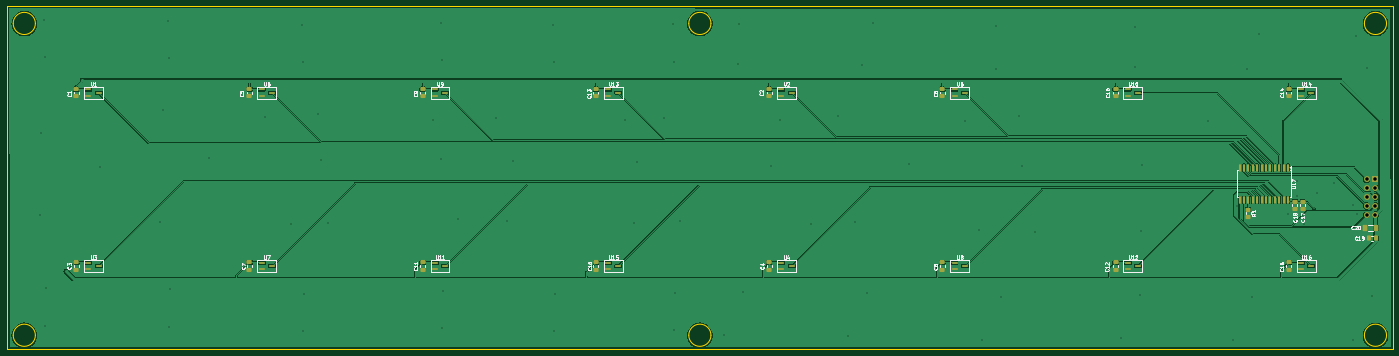
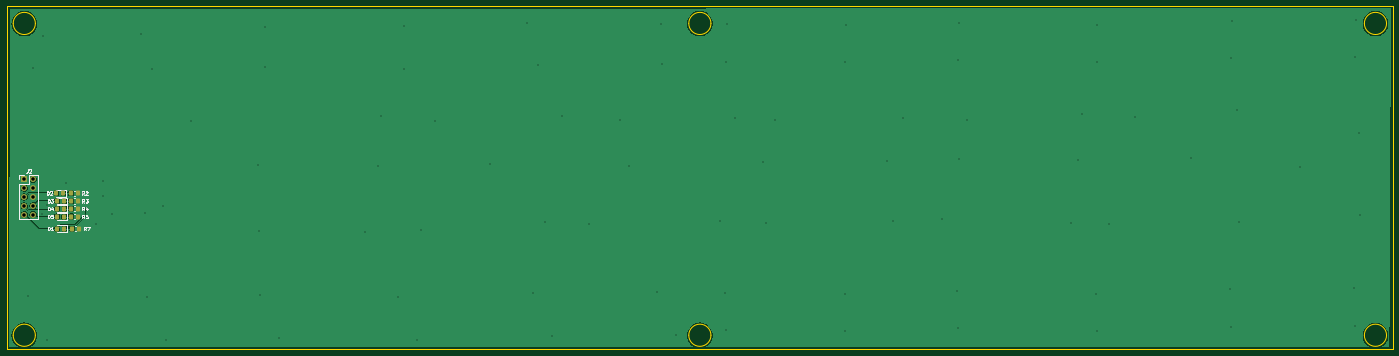
Circuit board: 11 layer files. Board 400.0 x 99.0 mm.
- bottom_copper: SENSORS_2ROW_5CM-CuBottom.gbr (52088 bytes)
- top_copper: SENSORS_2ROW_5CM-CuTop.gbr (140318 bytes)
- outline: SENSORS_2ROW_5CM-EdgeCuts.gbr (1563 bytes)
- bottom_mask: SENSORS_2ROW_5CM-MaskBottom.gbr (2287 bytes)
- top_mask: SENSORS_2ROW_5CM-MaskTop.gbr (5659 bytes)
- drill: SENSORS_2ROW_5CM-NPTH.drl (279 bytes)
- drill: SENSORS_2ROW_5CM-PTH.drl (2116 bytes)
- paste: SENSORS_2ROW_5CM-PasteBottom.gbr (1948 bytes)
- paste: SENSORS_2ROW_5CM-PasteTop.gbr (5320 bytes)
- bottom_silk: SENSORS_2ROW_5CM-SilkBottom.gbr (15576 bytes)
- top_silk: SENSORS_2ROW_5CM-SilkTop.gbr (67483 bytes)

=== bottom_copper: SENSORS_2ROW_5CM-CuBottom.gbr (52088 bytes, source omitted) ===
=== top_copper: SENSORS_2ROW_5CM-CuTop.gbr (140318 bytes, source omitted) ===
=== outline: SENSORS_2ROW_5CM-EdgeCuts.gbr ===
%TF.GenerationSoftware,KiCad,Pcbnew,9.0.2+dfsg-1*%
%TF.CreationDate,2026-10-18T00:01:19+02:00*%
%TF.ProjectId,SENSORS_2ROW_5CM,53454e53-4f52-4535-9f32-524f575f3543,rev?*%
%TF.SameCoordinates,Original*%
%TF.FileFunction,Profile,NP*%
%FSLAX46Y46*%
G04 Gerber Fmt 4.6, Leading zero omitted, Abs format (unit mm)*
G04 Created by KiCad (PCBNEW 9.0.2+dfsg-1) date 2026-10-18 00:01:19*
%MOMM*%
%LPD*%
G01*
G04 APERTURE LIST*
%TA.AperFunction,Profile*%
%ADD10C,0.050000*%
%TD*%
G04 APERTURE END LIST*
D10*
X100000000Y-100000000D02*
X500000000Y-100000000D01*
X500000000Y-199000000D01*
X100000000Y-199000000D01*
X100000000Y-100000000D01*
X108201562Y-105000000D02*
G75*
G02*
X101798438Y-105000000I-3201562J0D01*
G01*
X101798438Y-105000000D02*
G75*
G02*
X108201562Y-105000000I3201562J0D01*
G01*
X303201562Y-195000000D02*
G75*
G02*
X296798438Y-195000000I-3201562J0D01*
G01*
X296798438Y-195000000D02*
G75*
G02*
X303201562Y-195000000I3201562J0D01*
G01*
X498201562Y-195000000D02*
G75*
G02*
X491798438Y-195000000I-3201562J0D01*
G01*
X491798438Y-195000000D02*
G75*
G02*
X498201562Y-195000000I3201562J0D01*
G01*
X498201562Y-105000000D02*
G75*
G02*
X491798438Y-105000000I-3201562J0D01*
G01*
X491798438Y-105000000D02*
G75*
G02*
X498201562Y-105000000I3201562J0D01*
G01*
X108201562Y-195000000D02*
G75*
G02*
X101798438Y-195000000I-3201562J0D01*
G01*
X101798438Y-195000000D02*
G75*
G02*
X108201562Y-195000000I3201562J0D01*
G01*
X303201562Y-105000000D02*
G75*
G02*
X296798438Y-105000000I-3201562J0D01*
G01*
X296798438Y-105000000D02*
G75*
G02*
X303201562Y-105000000I3201562J0D01*
G01*
M02*

=== bottom_mask: SENSORS_2ROW_5CM-MaskBottom.gbr (2287 bytes, source withheld) ===
=== top_mask: SENSORS_2ROW_5CM-MaskTop.gbr ===
%TF.GenerationSoftware,KiCad,Pcbnew,9.0.2+dfsg-1*%
%TF.CreationDate,2026-10-18T00:01:19+02:00*%
%TF.ProjectId,SENSORS_2ROW_5CM,53454e53-4f52-4535-9f32-524f575f3543,rev?*%
%TF.SameCoordinates,Original*%
%TF.FileFunction,Soldermask,Top*%
%TF.FilePolarity,Negative*%
%FSLAX46Y46*%
G04 Gerber Fmt 4.6, Leading zero omitted, Abs format (unit mm)*
G04 Created by KiCad (PCBNEW 9.0.2+dfsg-1) date 2026-10-18 00:01:19*
%MOMM*%
%LPD*%
G01*
G04 APERTURE LIST*
G04 Aperture macros list*
%AMRoundRect*
0 Rectangle with rounded corners*
0 $1 Rounding radius*
0 $2 $3 $4 $5 $6 $7 $8 $9 X,Y pos of 4 corners*
0 Add a 4 corners polygon primitive as box body*
4,1,4,$2,$3,$4,$5,$6,$7,$8,$9,$2,$3,0*
0 Add four circle primitives for the rounded corners*
1,1,$1+$1,$2,$3*
1,1,$1+$1,$4,$5*
1,1,$1+$1,$6,$7*
1,1,$1+$1,$8,$9*
0 Add four rect primitives between the rounded corners*
20,1,$1+$1,$2,$3,$4,$5,0*
20,1,$1+$1,$4,$5,$6,$7,0*
20,1,$1+$1,$6,$7,$8,$9,0*
20,1,$1+$1,$8,$9,$2,$3,0*%
G04 Aperture macros list end*
%ADD10R,1.900000X0.800000*%
%ADD11RoundRect,0.250000X-0.475000X0.337500X-0.475000X-0.337500X0.475000X-0.337500X0.475000X0.337500X0*%
%ADD12RoundRect,0.250000X-0.450000X0.350000X-0.450000X-0.350000X0.450000X-0.350000X0.450000X0.350000X0*%
%ADD13RoundRect,0.250000X0.412500X0.650000X-0.412500X0.650000X-0.412500X-0.650000X0.412500X-0.650000X0*%
%ADD14RoundRect,0.250000X0.337500X0.475000X-0.337500X0.475000X-0.337500X-0.475000X0.337500X-0.475000X0*%
%ADD15RoundRect,0.150000X-0.150000X0.875000X-0.150000X-0.875000X0.150000X-0.875000X0.150000X0.875000X0*%
%ADD16R,1.700000X1.700000*%
%ADD17C,1.700000*%
G04 APERTURE END LIST*
D10*
%TO.C,U8*%
X373500000Y-174050000D03*
X373500000Y-175950000D03*
X376500000Y-175000000D03*
%TD*%
%TO.C,U7*%
X173500000Y-174050000D03*
X173500000Y-175950000D03*
X176500000Y-175000000D03*
%TD*%
%TO.C,U6*%
X373500000Y-124050000D03*
X373500000Y-125950000D03*
X376500000Y-125000000D03*
%TD*%
D11*
%TO.C,C17*%
X474010000Y-156462500D03*
X474010000Y-158537500D03*
%TD*%
%TO.C,C7*%
X170000000Y-173962500D03*
X170000000Y-176037500D03*
%TD*%
%TO.C,C12*%
X420000000Y-173962500D03*
X420000000Y-176037500D03*
%TD*%
%TO.C,C18*%
X471750000Y-156425000D03*
X471750000Y-158500000D03*
%TD*%
D10*
%TO.C,U2*%
X323500000Y-124050000D03*
X323500000Y-125950000D03*
X326500000Y-125000000D03*
%TD*%
%TO.C,U14*%
X473500000Y-124050000D03*
X473500000Y-125950000D03*
X476500000Y-125000000D03*
%TD*%
%TO.C,U5*%
X173500000Y-124050000D03*
X173500000Y-125950000D03*
X176500000Y-125000000D03*
%TD*%
D11*
%TO.C,C14*%
X470000000Y-123962500D03*
X470000000Y-126037500D03*
%TD*%
D10*
%TO.C,U10*%
X423500000Y-124050000D03*
X423500000Y-125950000D03*
X426500000Y-125000000D03*
%TD*%
D11*
%TO.C,C10*%
X420000000Y-123962500D03*
X420000000Y-126037500D03*
%TD*%
%TO.C,C11*%
X220000000Y-173962500D03*
X220000000Y-176037500D03*
%TD*%
D10*
%TO.C,U9*%
X223500000Y-124050000D03*
X223500000Y-125950000D03*
X226500000Y-125000000D03*
%TD*%
D11*
%TO.C,C15*%
X270000000Y-173962500D03*
X270000000Y-176037500D03*
%TD*%
D10*
%TO.C,U13*%
X273500000Y-124050000D03*
X273500000Y-125950000D03*
X276500000Y-125000000D03*
%TD*%
D11*
%TO.C,C6*%
X370000000Y-123962500D03*
X370000000Y-126037500D03*
%TD*%
%TO.C,C3*%
X120000000Y-173962500D03*
X120000000Y-176037500D03*
%TD*%
D10*
%TO.C,U12*%
X423500000Y-174050000D03*
X423500000Y-175950000D03*
X426500000Y-175000000D03*
%TD*%
D11*
%TO.C,C9*%
X220000000Y-123962500D03*
X220000000Y-126037500D03*
%TD*%
D10*
%TO.C,U4*%
X323500000Y-174050000D03*
X323500000Y-175950000D03*
X326500000Y-175000000D03*
%TD*%
%TO.C,U3*%
X123500000Y-174050000D03*
X123500000Y-175950000D03*
X126500000Y-175000000D03*
%TD*%
D12*
%TO.C,R1*%
X458250000Y-158750000D03*
X458250000Y-160750000D03*
%TD*%
D11*
%TO.C,C16*%
X470000000Y-173962500D03*
X470000000Y-176037500D03*
%TD*%
D10*
%TO.C,U15*%
X273500000Y-174050000D03*
X273500000Y-175950000D03*
X276500000Y-175000000D03*
%TD*%
%TO.C,U1*%
X123500000Y-124050000D03*
X123500000Y-125950000D03*
X126500000Y-125000000D03*
%TD*%
D13*
%TO.C,C20*%
X495062500Y-164000000D03*
X491937500Y-164000000D03*
%TD*%
D10*
%TO.C,U11*%
X223500000Y-174050000D03*
X223500000Y-175950000D03*
X226500000Y-175000000D03*
%TD*%
D11*
%TO.C,C5*%
X170000000Y-123962500D03*
X170000000Y-126037500D03*
%TD*%
%TO.C,C13*%
X270000000Y-123962500D03*
X270000000Y-126037500D03*
%TD*%
%TO.C,C1*%
X120000000Y-123962500D03*
X120000000Y-126037500D03*
%TD*%
%TO.C,C2*%
X320000000Y-123962500D03*
X320000000Y-126037500D03*
%TD*%
D10*
%TO.C,U16*%
X473500000Y-174050000D03*
X473500000Y-175950000D03*
X476500000Y-175000000D03*
%TD*%
D11*
%TO.C,C8*%
X370000000Y-173962500D03*
X370000000Y-176037500D03*
%TD*%
D14*
%TO.C,C19*%
X495100000Y-167000000D03*
X493025000Y-167000000D03*
%TD*%
D11*
%TO.C,C4*%
X320000000Y-173962500D03*
X320000000Y-176037500D03*
%TD*%
D15*
%TO.C,U17*%
X469735000Y-146600000D03*
X468465000Y-146600000D03*
X467195000Y-146600000D03*
X465925000Y-146600000D03*
X464655000Y-146600000D03*
X463385000Y-146600000D03*
X462115000Y-146600000D03*
X460845000Y-146600000D03*
X459575000Y-146600000D03*
X458305000Y-146600000D03*
X457035000Y-146600000D03*
X455765000Y-146600000D03*
X455765000Y-155900000D03*
X457035000Y-155900000D03*
X458305000Y-155900000D03*
X459575000Y-155900000D03*
X460845000Y-155900000D03*
X462115000Y-155900000D03*
X463385000Y-155900000D03*
X464655000Y-155900000D03*
X465925000Y-155900000D03*
X467195000Y-155900000D03*
X468465000Y-155900000D03*
X469735000Y-155900000D03*
%TD*%
D16*
%TO.C,J2*%
X495000000Y-150000000D03*
D17*
X492460000Y-150000000D03*
X495000000Y-152540000D03*
X492460000Y-152540000D03*
X495000000Y-155080000D03*
X492460000Y-155080000D03*
X495000000Y-157620000D03*
X492460000Y-157620000D03*
X495000000Y-160160000D03*
X492460000Y-160160000D03*
%TD*%
M02*

=== drill: SENSORS_2ROW_5CM-NPTH.drl ===
M48
; DRILL file {KiCad 9.0.2+dfsg-1} date 2026-10-18T00:01:19+0200
; FORMAT={-:-/ absolute / inch / decimal}
; #@! TF.CreationDate,2026-10-18T00:01:19+02:00
; #@! TF.GenerationSoftware,Kicad,Pcbnew,9.0.2+dfsg-1
; #@! TF.FileFunction,NonPlated,1,2,NPTH
FMAT,2
INCH
%
G90
G05
M30

=== drill: SENSORS_2ROW_5CM-PTH.drl ===
M48
; DRILL file {KiCad 9.0.2+dfsg-1} date 2026-10-18T00:01:19+0200
; FORMAT={-:-/ absolute / inch / decimal}
; #@! TF.CreationDate,2026-10-18T00:01:19+02:00
; #@! TF.GenerationSoftware,Kicad,Pcbnew,9.0.2+dfsg-1
; #@! TF.FileFunction,Plated,1,2,PTH
FMAT,2
INCH
; #@! TA.AperFunction,Plated,PTH,ViaDrill
T1C0.0118
; #@! TA.AperFunction,Plated,PTH,ComponentDrill
T2C0.0394
%
G90
G05
T1
X4.311Y-6.3091
X4.3209Y-5.3839
X4.3602Y-4.0945
X4.3701Y-4.5177
X4.3701Y-7.5689
X4.3799Y-7.1457
X4.9902Y-5.7677
X5.6791Y-6.3878
X5.7087Y-5.1181
X5.7677Y-4.1043
X5.7776Y-4.5276
X5.7776Y-7.5787
X5.7874Y-7.1555
X6.2303Y-5.6594
X6.8701Y-5.1969
X7.1654Y-6.4173
X7.2933Y-4.1535
X7.3031Y-4.5768
X7.3031Y-7.628
X7.313Y-7.2047
X7.4705Y-5.1575
X7.5098Y-5.689
X7.5886Y-6.3976
X8.7795Y-5.2362
X8.8681Y-4.124
X8.8681Y-5.6791
X8.878Y-4.5472
X8.878Y-7.5984
X8.8878Y-7.1752
X9.065Y-6.3583
X9.498Y-5.2067
X9.6161Y-6.378
X9.685Y-5.6988
X10.1476Y-4.1535
X10.1575Y-4.5768
X10.1575Y-7.628
X10.1673Y-7.2047
X10.9547Y-5.2264
X11.063Y-6.3976
X11.0925Y-5.7087
X11.4075Y-5.2067
X11.5059Y-4.1437
X11.5157Y-4.5669
X11.5157Y-7.6181
X11.5256Y-7.1949
X11.5846Y-6.378
X12.0866Y-7.6772
X12.2441Y-4.5965
X12.2539Y-4.1437
X12.3031Y-7.185
X12.6181Y-5.7579
X12.7165Y-5.2264
X13.0709Y-6.4173
X13.376Y-5.187
X13.4941Y-7.687
X13.5728Y-6.3878
X13.6516Y-4.6063
X13.7106Y-7.1949
X13.7795Y-4.1339
X14.1929Y-5.7283
X14.8228Y-5.2461
X14.9803Y-6.4764
X15.0197Y-7.7362
X15.1772Y-4.1634
X15.1772Y-4.6555
X15.2362Y-7.2441
X15.4331Y-5.187
X15.4724Y-5.7579
X15.6201Y-6.5059
X16.5945Y-7.7067
X16.752Y-4.1732
X16.752Y-4.626
X16.811Y-7.2146
X16.8209Y-6.4961
X16.8307Y-5.748
X17.5886Y-5.2461
X17.874Y-7.7362
X17.9134Y-6.2106
X18.0315Y-4.6555
X18.0906Y-7.2441
X18.1201Y-6.2894
X18.1594Y-4.252
X18.4941Y-6.2992
X18.5925Y-5.9252
X18.5925Y-6.0925
X18.6713Y-6.4173
X18.7894Y-6.2366
X18.8189Y-6.063
X19.0157Y-5.9449
X19.2323Y-6.2008
X19.2323Y-7.7264
X19.2717Y-4.2815
X19.2815Y-6.2992
X19.3898Y-4.6457
X19.4488Y-7.2343
T2
X19.3882Y-5.9055
X19.3882Y-6.0055
X19.3882Y-6.1055
X19.3882Y-6.2055
X19.3882Y-6.3055
X19.4882Y-5.9055
X19.4882Y-6.0055
X19.4882Y-6.1055
X19.4882Y-6.2055
X19.4882Y-6.3055
M30

=== paste: SENSORS_2ROW_5CM-PasteBottom.gbr (1948 bytes, source withheld) ===
=== paste: SENSORS_2ROW_5CM-PasteTop.gbr ===
%TF.GenerationSoftware,KiCad,Pcbnew,9.0.2+dfsg-1*%
%TF.CreationDate,2026-10-18T00:01:19+02:00*%
%TF.ProjectId,SENSORS_2ROW_5CM,53454e53-4f52-4535-9f32-524f575f3543,rev?*%
%TF.SameCoordinates,Original*%
%TF.FileFunction,Paste,Top*%
%TF.FilePolarity,Positive*%
%FSLAX46Y46*%
G04 Gerber Fmt 4.6, Leading zero omitted, Abs format (unit mm)*
G04 Created by KiCad (PCBNEW 9.0.2+dfsg-1) date 2026-10-18 00:01:19*
%MOMM*%
%LPD*%
G01*
G04 APERTURE LIST*
G04 Aperture macros list*
%AMRoundRect*
0 Rectangle with rounded corners*
0 $1 Rounding radius*
0 $2 $3 $4 $5 $6 $7 $8 $9 X,Y pos of 4 corners*
0 Add a 4 corners polygon primitive as box body*
4,1,4,$2,$3,$4,$5,$6,$7,$8,$9,$2,$3,0*
0 Add four circle primitives for the rounded corners*
1,1,$1+$1,$2,$3*
1,1,$1+$1,$4,$5*
1,1,$1+$1,$6,$7*
1,1,$1+$1,$8,$9*
0 Add four rect primitives between the rounded corners*
20,1,$1+$1,$2,$3,$4,$5,0*
20,1,$1+$1,$4,$5,$6,$7,0*
20,1,$1+$1,$6,$7,$8,$9,0*
20,1,$1+$1,$8,$9,$2,$3,0*%
G04 Aperture macros list end*
%ADD10R,1.900000X0.800000*%
%ADD11RoundRect,0.250000X-0.475000X0.337500X-0.475000X-0.337500X0.475000X-0.337500X0.475000X0.337500X0*%
%ADD12RoundRect,0.250000X-0.450000X0.350000X-0.450000X-0.350000X0.450000X-0.350000X0.450000X0.350000X0*%
%ADD13RoundRect,0.250000X0.412500X0.650000X-0.412500X0.650000X-0.412500X-0.650000X0.412500X-0.650000X0*%
%ADD14RoundRect,0.250000X0.337500X0.475000X-0.337500X0.475000X-0.337500X-0.475000X0.337500X-0.475000X0*%
%ADD15RoundRect,0.150000X-0.150000X0.875000X-0.150000X-0.875000X0.150000X-0.875000X0.150000X0.875000X0*%
G04 APERTURE END LIST*
D10*
%TO.C,U8*%
X373500000Y-174050000D03*
X373500000Y-175950000D03*
X376500000Y-175000000D03*
%TD*%
%TO.C,U7*%
X173500000Y-174050000D03*
X173500000Y-175950000D03*
X176500000Y-175000000D03*
%TD*%
%TO.C,U6*%
X373500000Y-124050000D03*
X373500000Y-125950000D03*
X376500000Y-125000000D03*
%TD*%
D11*
%TO.C,C17*%
X474010000Y-156462500D03*
X474010000Y-158537500D03*
%TD*%
%TO.C,C7*%
X170000000Y-173962500D03*
X170000000Y-176037500D03*
%TD*%
%TO.C,C12*%
X420000000Y-173962500D03*
X420000000Y-176037500D03*
%TD*%
%TO.C,C18*%
X471750000Y-156425000D03*
X471750000Y-158500000D03*
%TD*%
D10*
%TO.C,U2*%
X323500000Y-124050000D03*
X323500000Y-125950000D03*
X326500000Y-125000000D03*
%TD*%
%TO.C,U14*%
X473500000Y-124050000D03*
X473500000Y-125950000D03*
X476500000Y-125000000D03*
%TD*%
%TO.C,U5*%
X173500000Y-124050000D03*
X173500000Y-125950000D03*
X176500000Y-125000000D03*
%TD*%
D11*
%TO.C,C14*%
X470000000Y-123962500D03*
X470000000Y-126037500D03*
%TD*%
D10*
%TO.C,U10*%
X423500000Y-124050000D03*
X423500000Y-125950000D03*
X426500000Y-125000000D03*
%TD*%
D11*
%TO.C,C10*%
X420000000Y-123962500D03*
X420000000Y-126037500D03*
%TD*%
%TO.C,C11*%
X220000000Y-173962500D03*
X220000000Y-176037500D03*
%TD*%
D10*
%TO.C,U9*%
X223500000Y-124050000D03*
X223500000Y-125950000D03*
X226500000Y-125000000D03*
%TD*%
D11*
%TO.C,C15*%
X270000000Y-173962500D03*
X270000000Y-176037500D03*
%TD*%
D10*
%TO.C,U13*%
X273500000Y-124050000D03*
X273500000Y-125950000D03*
X276500000Y-125000000D03*
%TD*%
D11*
%TO.C,C6*%
X370000000Y-123962500D03*
X370000000Y-126037500D03*
%TD*%
%TO.C,C3*%
X120000000Y-173962500D03*
X120000000Y-176037500D03*
%TD*%
D10*
%TO.C,U12*%
X423500000Y-174050000D03*
X423500000Y-175950000D03*
X426500000Y-175000000D03*
%TD*%
D11*
%TO.C,C9*%
X220000000Y-123962500D03*
X220000000Y-126037500D03*
%TD*%
D10*
%TO.C,U4*%
X323500000Y-174050000D03*
X323500000Y-175950000D03*
X326500000Y-175000000D03*
%TD*%
%TO.C,U3*%
X123500000Y-174050000D03*
X123500000Y-175950000D03*
X126500000Y-175000000D03*
%TD*%
D12*
%TO.C,R1*%
X458250000Y-158750000D03*
X458250000Y-160750000D03*
%TD*%
D11*
%TO.C,C16*%
X470000000Y-173962500D03*
X470000000Y-176037500D03*
%TD*%
D10*
%TO.C,U15*%
X273500000Y-174050000D03*
X273500000Y-175950000D03*
X276500000Y-175000000D03*
%TD*%
%TO.C,U1*%
X123500000Y-124050000D03*
X123500000Y-125950000D03*
X126500000Y-125000000D03*
%TD*%
D13*
%TO.C,C20*%
X495062500Y-164000000D03*
X491937500Y-164000000D03*
%TD*%
D10*
%TO.C,U11*%
X223500000Y-174050000D03*
X223500000Y-175950000D03*
X226500000Y-175000000D03*
%TD*%
D11*
%TO.C,C5*%
X170000000Y-123962500D03*
X170000000Y-126037500D03*
%TD*%
%TO.C,C13*%
X270000000Y-123962500D03*
X270000000Y-126037500D03*
%TD*%
%TO.C,C1*%
X120000000Y-123962500D03*
X120000000Y-126037500D03*
%TD*%
%TO.C,C2*%
X320000000Y-123962500D03*
X320000000Y-126037500D03*
%TD*%
D10*
%TO.C,U16*%
X473500000Y-174050000D03*
X473500000Y-175950000D03*
X476500000Y-175000000D03*
%TD*%
D11*
%TO.C,C8*%
X370000000Y-173962500D03*
X370000000Y-176037500D03*
%TD*%
D14*
%TO.C,C19*%
X495100000Y-167000000D03*
X493025000Y-167000000D03*
%TD*%
D11*
%TO.C,C4*%
X320000000Y-173962500D03*
X320000000Y-176037500D03*
%TD*%
D15*
%TO.C,U17*%
X469735000Y-146600000D03*
X468465000Y-146600000D03*
X467195000Y-146600000D03*
X465925000Y-146600000D03*
X464655000Y-146600000D03*
X463385000Y-146600000D03*
X462115000Y-146600000D03*
X460845000Y-146600000D03*
X459575000Y-146600000D03*
X458305000Y-146600000D03*
X457035000Y-146600000D03*
X455765000Y-146600000D03*
X455765000Y-155900000D03*
X457035000Y-155900000D03*
X458305000Y-155900000D03*
X459575000Y-155900000D03*
X460845000Y-155900000D03*
X462115000Y-155900000D03*
X463385000Y-155900000D03*
X464655000Y-155900000D03*
X465925000Y-155900000D03*
X467195000Y-155900000D03*
X468465000Y-155900000D03*
X469735000Y-155900000D03*
%TD*%
M02*

=== bottom_silk: SENSORS_2ROW_5CM-SilkBottom.gbr (15576 bytes, source omitted) ===
=== top_silk: SENSORS_2ROW_5CM-SilkTop.gbr (67483 bytes, source omitted) ===
